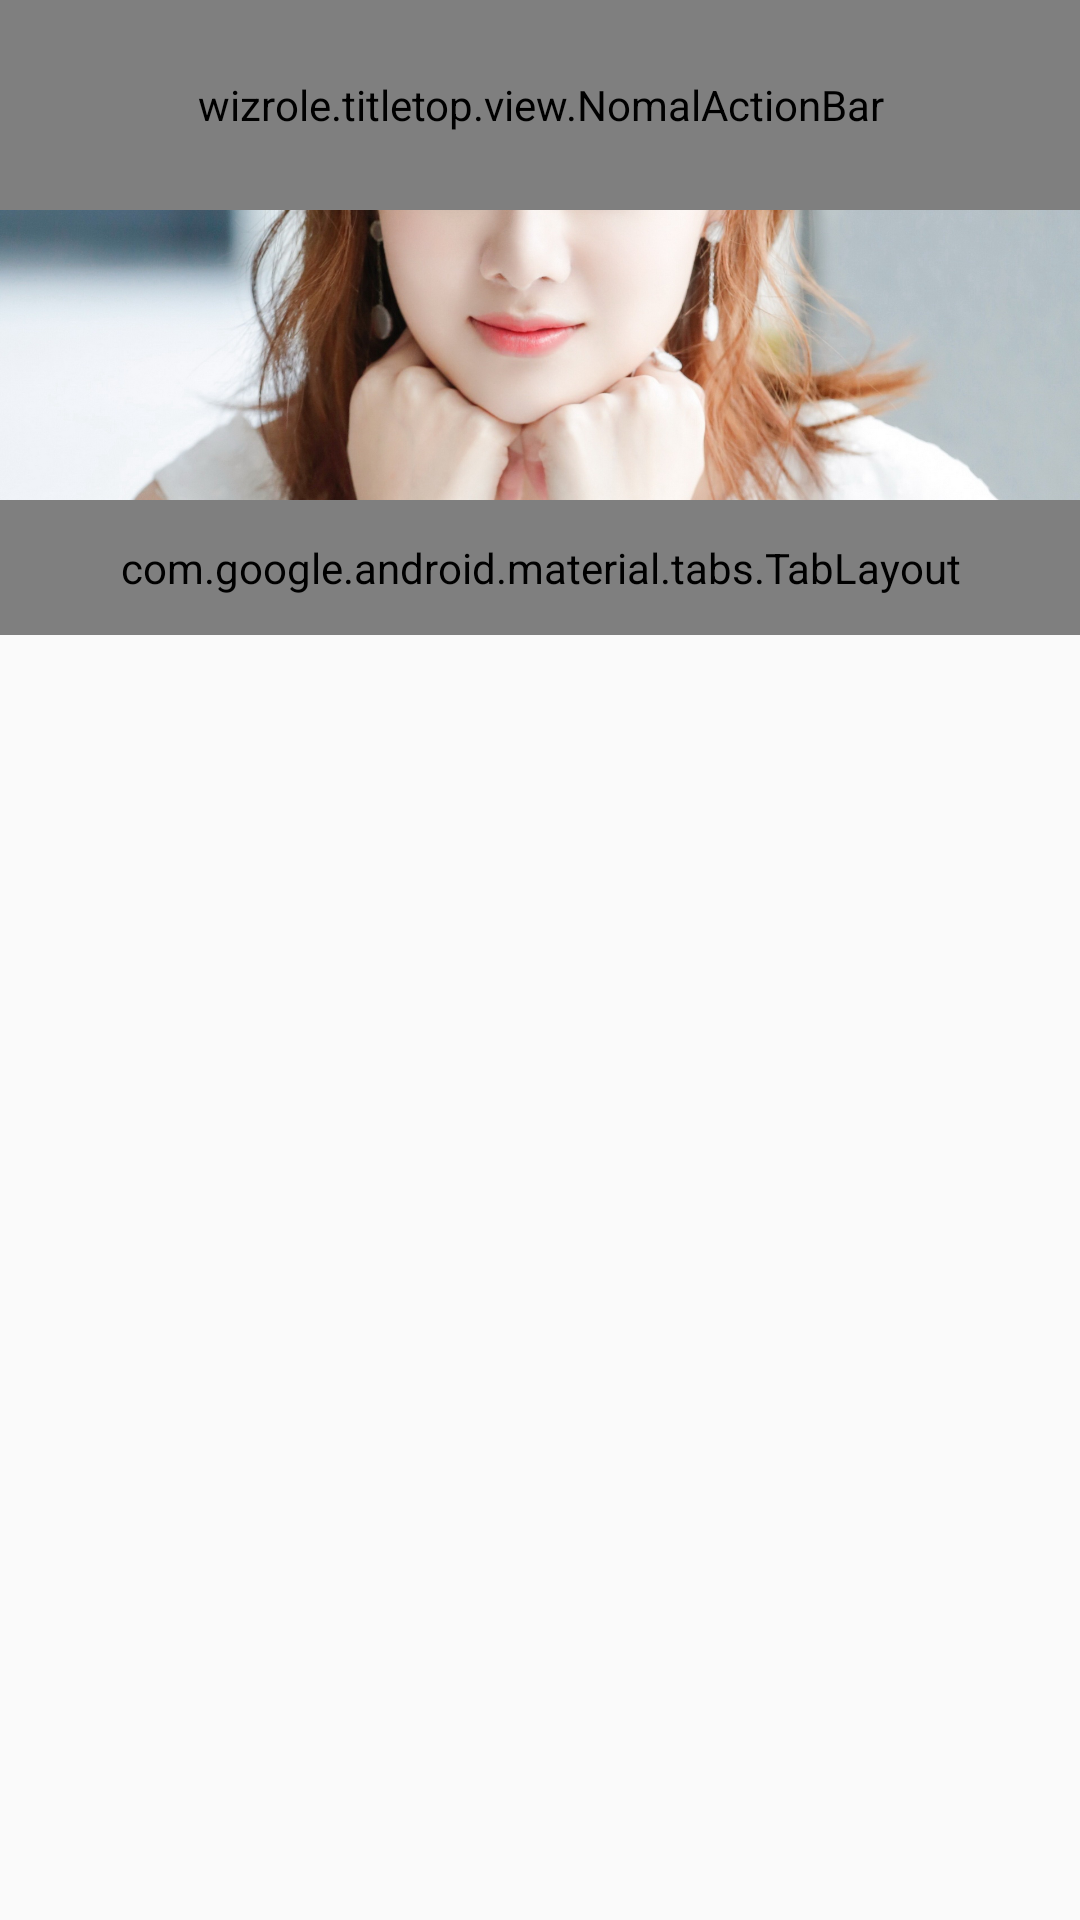

Android layout source for this screen:
<!-- AndroidManifest.xml: application theme Theme.AppCompat.Light.NoActionBar -->
<!-- res/layout/activity_tablayout.xml -->
<?xml version="1.0" encoding="utf-8"?>
<LinearLayout xmlns:android="http://schemas.android.com/apk/res/android"
    xmlns:app="http://schemas.android.com/apk/res-auto"
    android:orientation="vertical"
    android:layout_width="match_parent"
    android:layout_height="match_parent">
    <android.support.design.widget.CoordinatorLayout
        android:id="@+id/coordinatorLayout"
        android:layout_gravity="center"
        android:layout_width="match_parent"
        android:layout_height="match_parent">
        <android.support.design.widget.AppBarLayout
            android:id="@+id/appBarLayout"
            android:background="@color/white"
            android:layout_width="match_parent"
            android:layout_height="wrap_content">
            <android.support.design.widget.CollapsingToolbarLayout
                android:id="@+id/collapsing_toolbar_layout"
                android:layout_width="match_parent"
                android:theme="@style/ThemeOverlay.AppCompat.Dark.ActionBar"
                android:layout_height="wrap_content"
                app:contentScrim="@color/bule"
                app:layout_scrollFlags="scroll|exitUntilCollapsed|snap">
                <RelativeLayout
                    android:id="@+id/lin_all"
                    android:layout_width="match_parent"
                    android:layout_height="500px"
                    android:orientation="vertical"
                    app:layout_collapseParallaxMultiplier="0.6"
                    >
                    <ImageView
                        android:id="@+id/img_s_logo"
                        android:layout_width="match_parent"
                        android:layout_height="500px"
                        android:layout_gravity="center"
                        android:visibility="visible"
                        android:scaleType="centerCrop"
                        android:src="@drawable/meinv_one"
                        />
                </RelativeLayout>
                
                <wizrole.titletop.view.NomalActionBar
                    android:id="@+id/toolbar"
                    android:layout_width="match_parent"
                    android:layout_height="70dp"
                    app:contentInsetLeft="0dp"
                    app:contentInsetStart="0dp"
                    app:layout_collapseMode="pin">
                </wizrole.titletop.view.NomalActionBar>
            </android.support.design.widget.CollapsingToolbarLayout>

            <android.support.design.widget.TabLayout
                android:id="@+id/tabLayout"
                android:background="@color/white"
                app:tabBackground="@color/white"
                app:tabSelectedTextColor="@color/bule"
                app:tabTextAppearance="@style/TabLayoutTextStyle"
                app:tabTextColor="@color/text_fz"
                android:layout_width="match_parent"
                app:tabIndicatorColor="@color/bule"
                app:tabIndicatorHeight="2dp"
                app:tabGravity="center"
                android:layout_height="45dp" />
        </android.support.design.widget.AppBarLayout>

        <LinearLayout
            android:layout_width="match_parent"
            android:layout_height="match_parent"
            app:layout_behavior="@string/appbar_scrolling_view_behavior"
            android:orientation="vertical">
            <android.support.v4.view.ViewPager
                android:id="@+id/view_pager"
                android:layout_width="match_parent"
                app:layout_behavior="@string/appbar_scrolling_view_behavior"
                android:layout_height="match_parent"/>
        </LinearLayout>
    </android.support.design.widget.CoordinatorLayout>
</LinearLayout>
<!-- resources referenced by this layout -->
<resources>
  <!-- drawable meinv_one: jpg bitmap (drawable-hdpi, 521083 bytes) -->
  <style name="TabLayoutTextStyle">
          <item name="android:textSize">40px</item>
          <item name="android:textStyle">bold</item>
      </style>
  <!-- not gathered from this repository: default colours our renderer supplied (Android Studio template values) -->
  <color name="white">#FFFFFFFF</color>
</resources>
